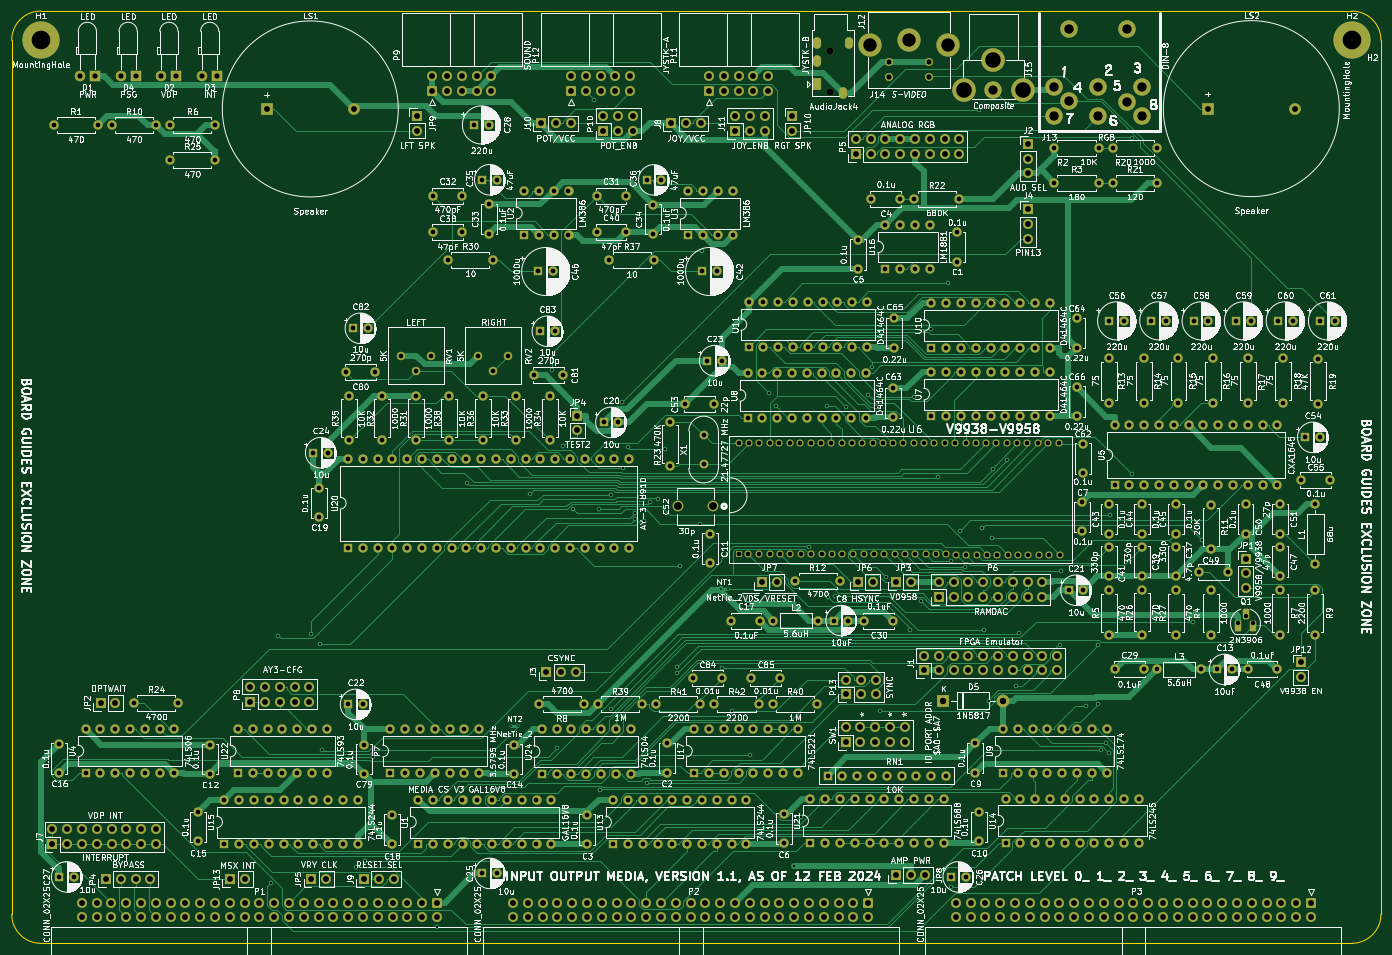
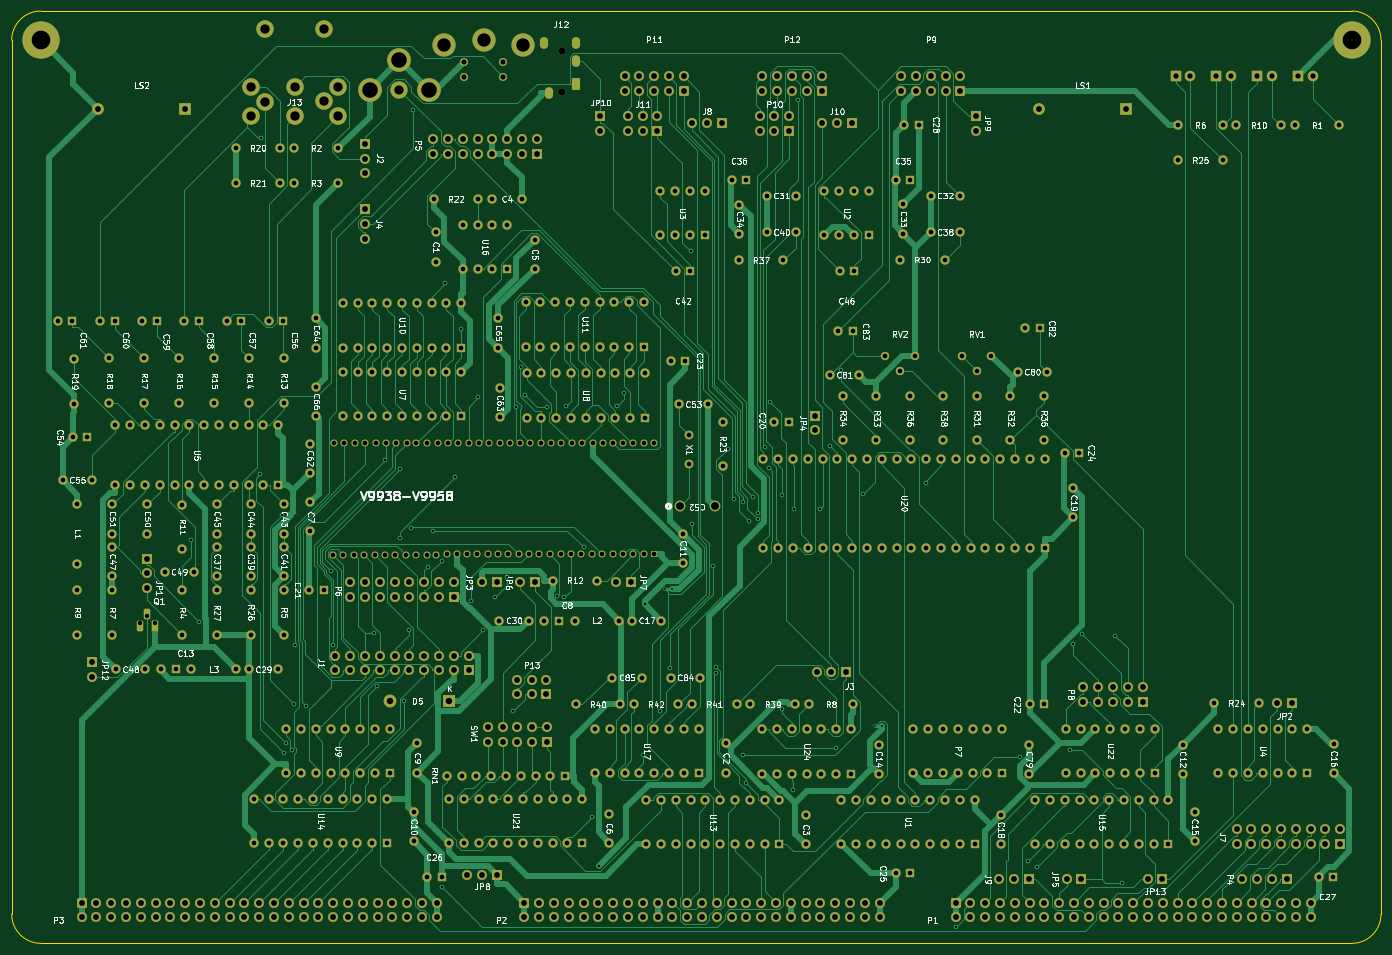
Circuit board: 11 layer files. Board 235.0 x 160.0 mm.
- bottom_copper: input-output.Media-B_Cu.gbr (173764 bytes)
- bottom_mask: input-output.Media-B_Mask.gbr (33536 bytes)
- paste: input-output.Media-B_Paste.gbr (467 bytes)
- bottom_silk: input-output.Media-B_Silkscreen.gbr (171131 bytes)
- outline: input-output.Media-Edge_Cuts.gbr (999 bytes)
- top_copper: input-output.Media-F_Cu.gbr (155473 bytes)
- top_mask: input-output.Media-F_Mask.gbr (33536 bytes)
- paste: input-output.Media-F_Paste.gbr (467 bytes)
- top_silk: input-output.Media-F_Silkscreen.gbr (713312 bytes)
- drill: input-output.Media-NPTH.drl (370 bytes)
- drill: input-output.Media-PTH.drl (19266 bytes)

=== bottom_copper: input-output.Media-B_Cu.gbr (173764 bytes, source omitted) ===
=== bottom_mask: input-output.Media-B_Mask.gbr (33536 bytes, source omitted) ===
=== paste: input-output.Media-B_Paste.gbr ===
%TF.GenerationSoftware,KiCad,Pcbnew,(6.0.11)*%
%TF.CreationDate,2024-04-17T16:28:09-04:00*%
%TF.ProjectId,input-output.Media,696e7075-742d-46f7-9574-7075742e4d65,rev?*%
%TF.SameCoordinates,Original*%
%TF.FileFunction,Paste,Bot*%
%TF.FilePolarity,Positive*%
%FSLAX46Y46*%
G04 Gerber Fmt 4.6, Leading zero omitted, Abs format (unit mm)*
G04 Created by KiCad (PCBNEW (6.0.11)) date 2024-04-17 16:28:09*
%MOMM*%
%LPD*%
G01*
G04 APERTURE LIST*
G04 APERTURE END LIST*
M02*

=== bottom_silk: input-output.Media-B_Silkscreen.gbr (171131 bytes, source omitted) ===
=== outline: input-output.Media-Edge_Cuts.gbr ===
%TF.GenerationSoftware,KiCad,Pcbnew,(6.0.11)*%
%TF.CreationDate,2024-04-17T16:28:09-04:00*%
%TF.ProjectId,input-output.Media,696e7075-742d-46f7-9574-7075742e4d65,rev?*%
%TF.SameCoordinates,Original*%
%TF.FileFunction,Profile,NP*%
%FSLAX46Y46*%
G04 Gerber Fmt 4.6, Leading zero omitted, Abs format (unit mm)*
G04 Created by KiCad (PCBNEW (6.0.11)) date 2024-04-17 16:28:09*
%MOMM*%
%LPD*%
G01*
G04 APERTURE LIST*
%TA.AperFunction,Profile*%
%ADD10C,0.050000*%
%TD*%
G04 APERTURE END LIST*
D10*
X35000000Y-75000000D02*
X35000000Y-225000000D01*
X40000000Y-230000000D02*
X265000000Y-230000000D01*
X270000000Y-225000000D02*
X270000000Y-75000000D01*
X265000000Y-70000000D02*
X40000000Y-70000000D01*
X270000000Y-75000000D02*
G75*
G03*
X265000000Y-70000000I-5000000J0D01*
G01*
X35000000Y-225000000D02*
G75*
G03*
X40000000Y-230000000I5000000J0D01*
G01*
X40000000Y-70000000D02*
G75*
G03*
X35000000Y-75000000I0J-5000000D01*
G01*
X265000000Y-230000000D02*
G75*
G03*
X270000000Y-225000000I0J5000000D01*
G01*
M02*

=== top_copper: input-output.Media-F_Cu.gbr (155473 bytes, source omitted) ===
=== top_mask: input-output.Media-F_Mask.gbr (33536 bytes, source omitted) ===
=== paste: input-output.Media-F_Paste.gbr ===
%TF.GenerationSoftware,KiCad,Pcbnew,(6.0.11)*%
%TF.CreationDate,2024-04-17T16:28:09-04:00*%
%TF.ProjectId,input-output.Media,696e7075-742d-46f7-9574-7075742e4d65,rev?*%
%TF.SameCoordinates,Original*%
%TF.FileFunction,Paste,Top*%
%TF.FilePolarity,Positive*%
%FSLAX46Y46*%
G04 Gerber Fmt 4.6, Leading zero omitted, Abs format (unit mm)*
G04 Created by KiCad (PCBNEW (6.0.11)) date 2024-04-17 16:28:09*
%MOMM*%
%LPD*%
G01*
G04 APERTURE LIST*
G04 APERTURE END LIST*
M02*

=== top_silk: input-output.Media-F_Silkscreen.gbr (713312 bytes, source omitted) ===
=== drill: input-output.Media-NPTH.drl ===
M48
; DRILL file {KiCad (6.0.11)} date Wed Apr 17 16:28:13 2024
; FORMAT={-:-/ absolute / inch / decimal}
; #@! TF.CreationDate,2024-04-17T16:28:13-04:00
; #@! TF.GenerationSoftware,Kicad,Pcbnew,(6.0.11)
; #@! TF.FileFunction,NonPlated,1,2,NPTH
FMAT,2
INCH
; #@! TA.AperFunction,NonPlated,NPTH,ComponentDrill
T1C0.0472
%
G90
G05
T1
X6.9101Y-3.0254
X6.9101Y-3.301
T0
M30

=== drill: input-output.Media-PTH.drl (19266 bytes, source omitted) ===
